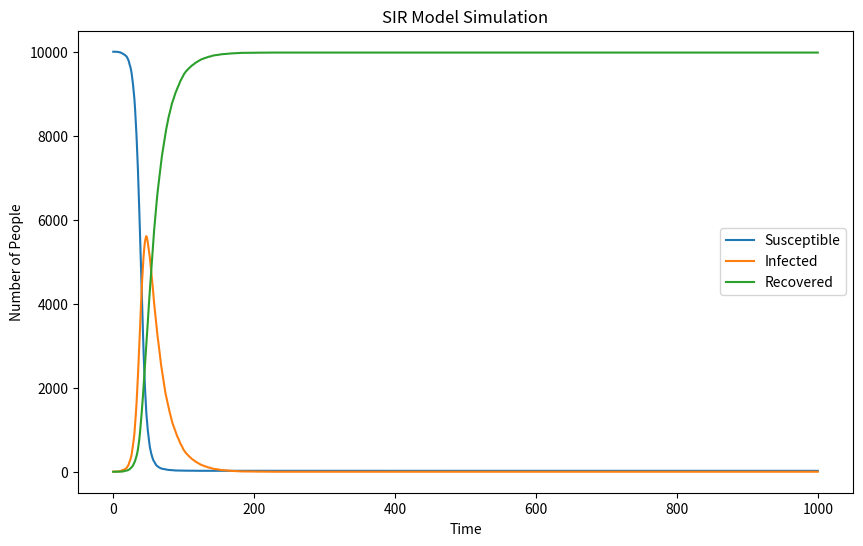

Reproduce this figure in Python.
import numpy as np
import matplotlib.pyplot as plt
N=10000      # size of the population
beta=0.3     # infection rate beta
gamma=0.05   # recovery rate gamma
N = 10000  # size of the population
S = N - 1  # initial size of the population
I = 1      # initial number of infected individuals
R = 0      # initial number of recovered individuals
time_steps = 1000
S_history = [S]    # history of susceptible individuals
I_history = [I]    # history of infected individuals
R_history = [R]    # history of recovered individuals
for i in range(time_steps):
    infection_prob = beta*(I/N)
    new_infections = np.random.choice([0, 1], S, p=[1 - infection_prob, infection_prob])
    num_new_infections = np.sum(new_infections)
    recovery_prob = gamma
    new_recoveries = np.random.choice([0, 1], I, p=[1 - recovery_prob, recovery_prob])
    num_new_recoveries = np.sum(new_recoveries)
    S -= num_new_infections
    I = I - num_new_recoveries + num_new_infections
    R += num_new_recoveries
    S_history.append(S)
    I_history.append(I)
    R_history.append(R)
plt.figure(figsize=(10, 6), dpi=100)
plt.plot(S_history, label='Susceptible')
plt.plot(I_history, label='Infected')
plt.plot(R_history, label='Recovered')
plt.xlabel('Time')
plt.ylabel('Number of People')
plt.title('SIR Model Simulation')
plt.legend()
plt.show()